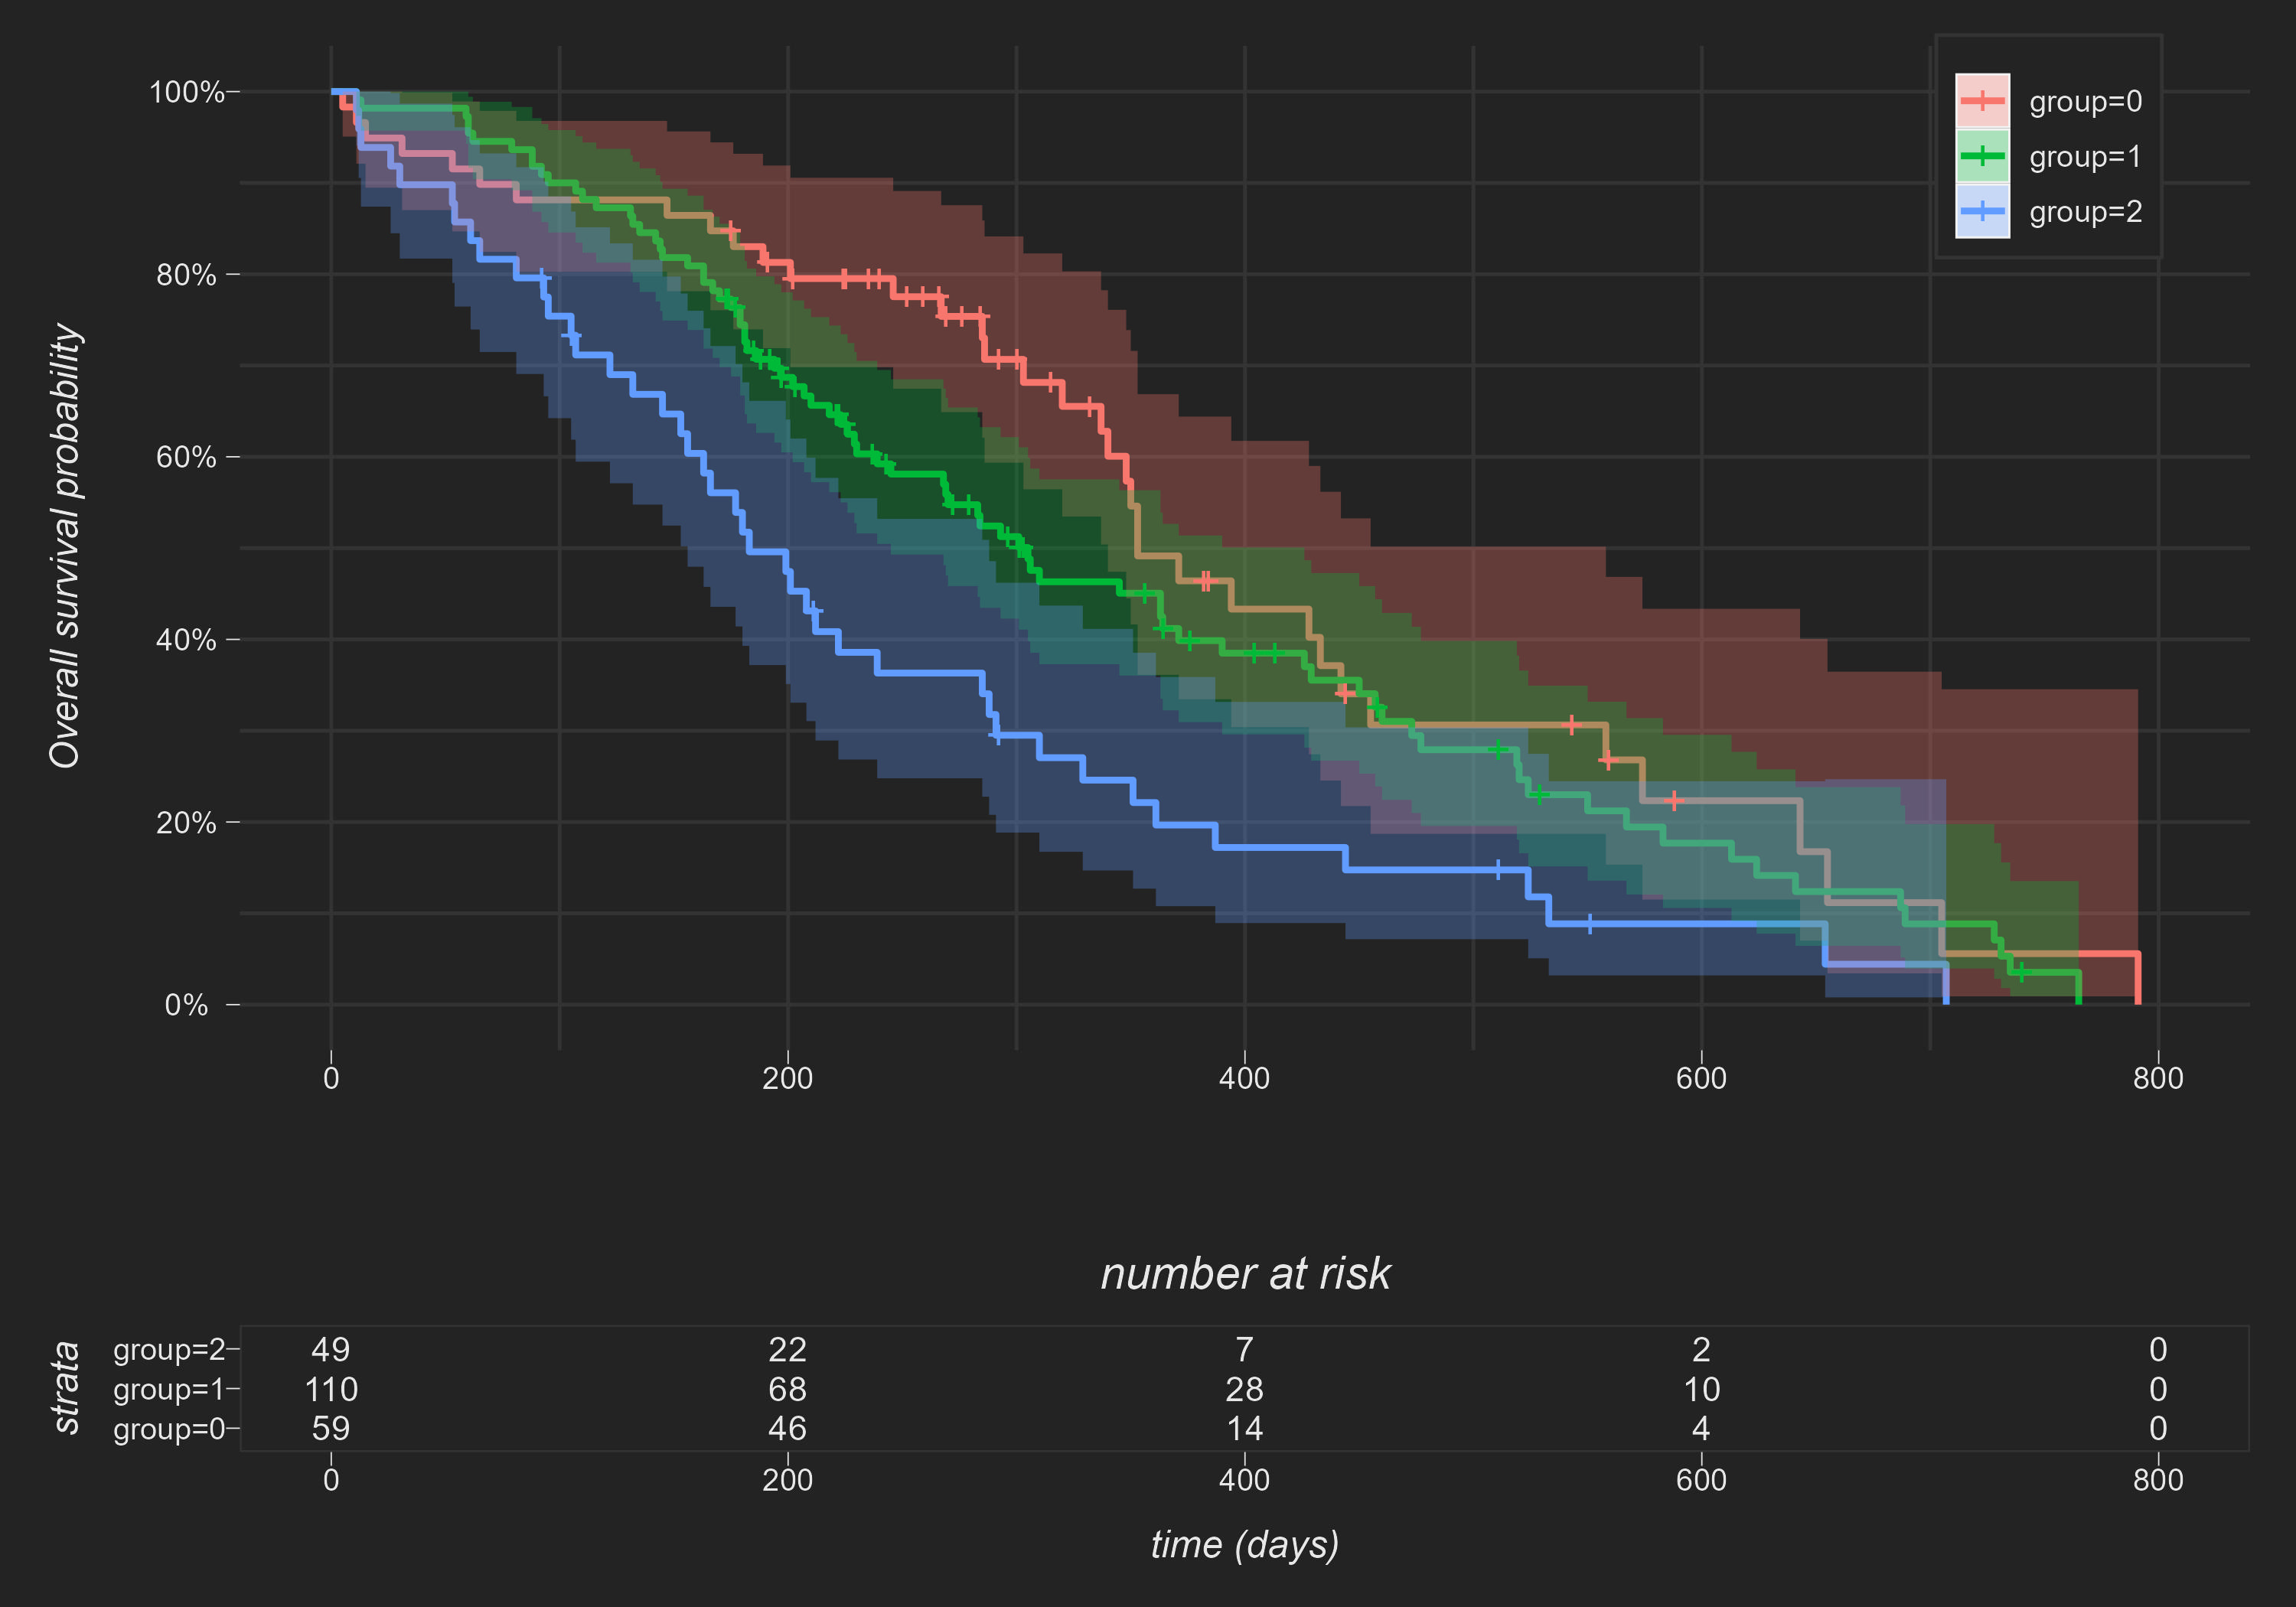

R code for this plot:
library(ggplot2)
library(dplyr)
library(survival)
library(survminer)
library(gridExtra)

theme_custom = function(base_size = 12, base_family = "") {
  
  theme_grey(base_size = base_size, base_family = base_family) %+replace%
    
    theme(
      # Specify axis options
      axis.line = element_blank(),  
      axis.text.x = element_text(size = base_size*0.8, color = "#e7e7e7", lineheight = 0.9),  
      axis.text.y = element_text(size = base_size*0.8, color = "#e7e7e7", lineheight = 0.9),  
      axis.ticks = element_line(color = "#e7e7e7", size  =  0.2),  
      axis.title.x = element_text(face = "italic", size = base_size, color = "#e7e7e7", margin = margin(10, 0, 0, 0)),  
      axis.title.y = element_text(face = "italic", size = base_size, color = "#e7e7e7", angle = 90, margin = margin(0, 10, 0, 0)),  
      axis.ticks.length = unit(0.3, "lines"),   
      # Specify panel options
      panel.background = element_rect(fill = "#232323", color  =  NA),  
      panel.border = element_rect(fill = NA, color = NA),  
      panel.grid.major = element_line(color = "grey20"),  
      panel.grid.minor = element_line(color = "grey20"),  
      panel.spacing = unit(0.5, "lines"),   
      # Specify plot options
      plot.background = element_rect(color = "#232323", fill = "#232323"),  
      plot.title = element_text(face = "italic", size = base_size*1.2, color = "#e7e7e7", margin = margin(0, 0, 10, 0)),  
      plot.margin = unit(rep(1, 4), "lines")
    )
}

lung <- survival::lung %>%
  filter(
    ph.ecog %in% 0:2,
    time <= 805
    ) %>%
  mutate(group = factor(ph.ecog))

pl <- ggsurvplot(
  fit = survfit(Surv(time, status) ~ group, data = lung), 
  xlab = "Days", 
  ylab = "Overall survival probability",
  risk.table = TRUE,
  conf.int = TRUE
  ) 

pl$plot <- pl$plot +
  scale_y_continuous(
    limits = c(0, 1), 
    breaks = c(0, 0.2, 0.4, 0.6, 0.8, 1), 
    labels = c("0%", "20%", "40%", "60%", "80%", "100%")
    ) +
  xlab("") +
  #scale_fill_manual(values = c("#EDFFC9", "#CC759A", "#B8F4FF")) +
  #scale_color_manual(values = c("#EDFFC9", "#CC759A", "#B8F4FF")) +
  #guides(color = "none", fill = "none") +
  theme_custom() +
  theme(
    legend.position = c(0.9,0.9),
    legend.title = element_blank(),
    legend.background = element_rect(fill = "#232323", color = "grey20"),
    legend.text = element_text(colour = "#e7e7e7"))

# solve an odd problem with the labeling of strata
tmp <- pl$table$data %>%
  mutate(
    strata = forcats::fct_recode(
      strata, 
      'group=0' = 'group=2',
      'group=1' = 'group=1',
      'group=2' = 'group=0'
      )
  )

pl$table <- pl$table$data %>%
  ggplot(aes(x = time, y = strata)) +
  theme_custom() +
  theme(
    panel.border = element_rect(fill = NA, color = "grey20"),
    panel.grid.major = element_line(color = NA),  
    panel.grid.minor = element_line(color = NA),
    text = element_text(colour = "pink")
    ) +
  geom_text(mapping = aes(label = n.risk), color = "#e7e7e7") +
  xlab("time (days)") +
  ggtitle("number at risk")

ggsave(filename = "surv.jpg", plot = print(pl), width = 10, height = 7, bg = "#232323", dpi = 300)

